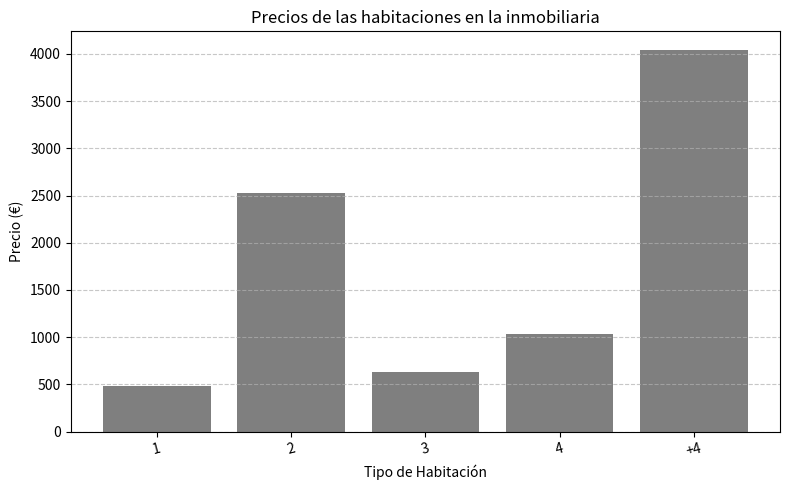

Python code for this plot:
import pandas as pd
import numpy as np
import matplotlib.pyplot as plt


habitaciones = ['1', '2', '3', '4', '+4']


precios = np.random.randint(400, 4288, size=len(habitaciones))


data = pd.DataFrame({
    'Habitación': habitaciones,
    'Precio': precios
})


print(data)


plt.figure(figsize=(8, 5))
plt.bar(data['Habitación'], data['Precio'], color='black', alpha=0.5)
plt.title('Precios de las habitaciones en la inmobiliaria')
plt.xlabel('Tipo de Habitación')
plt.ylabel('Precio (€)')
plt.xticks(rotation=15)
plt.grid(axis='y', linestyle='--', alpha=0.7)
plt.tight_layout()


plt.show()
